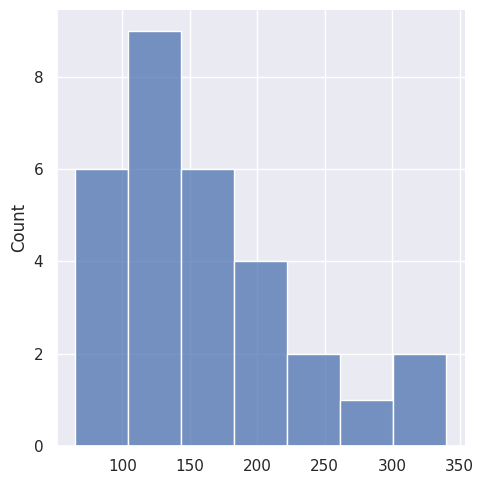

Python code for this plot:
import matplotlib.pyplot as plt
import numpy as np
import seaborn as sns



data = [128, 100, 180, 150, 200, 90, 340, 105, 
        85, 270, 200, 65, 230, 150, 150, 120, 130, 80, 
        230, 200, 110, 126, 170, 132, 140, 112, 90, 340, 170, 190]

nilai_terkecil = min(data)
nilai_terbesar = max(data)

print("Nilai Terkecil:", nilai_terkecil)
print("Nilai Terbesar:", nilai_terbesar)

# plt.hist(data, bins=7)
# plt.show()

sns.set(color_codes=False)
sns.displot(data, bins=7, kde=False)
plt.show()

